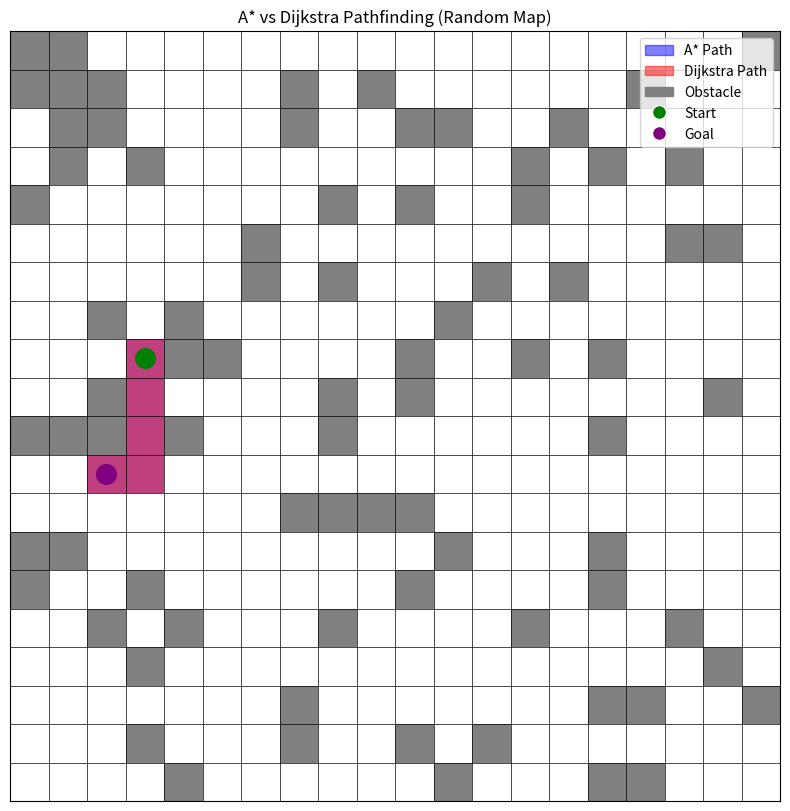

Write the Python code that produced this figure.
import numpy as np
import matplotlib.pyplot as plt
import matplotlib.patches as patches
import heapq
import random
import time

# Parameters
grid_size = (20, 20)
obstacle_ratio = 0.2

# Generate grid
grid = np.zeros(grid_size, dtype=int)

# Random obstacles
num_obstacles = int(grid_size[0] * grid_size[1] * obstacle_ratio)
obstacle_indices = random.sample(range(grid_size[0] * grid_size[1]), num_obstacles)
for idx in obstacle_indices:
    x, y = divmod(idx, grid_size[1])
    grid[x, y] = 1

def random_free_cell():
    while True:
        x = random.randint(0, grid_size[0] - 1)
        y = random.randint(0, grid_size[1] - 1)
        if grid[x, y] == 0:
            return (x, y)

start = random_free_cell()
goal = random_free_cell()
while goal == start:
    goal = random_free_cell()

def heuristic(a, b):
    return abs(a[0] - b[0]) + abs(a[1] - b[1])

def reconstruct_path(came_from, current):
    path = [current]
    while current in came_from:
        current = came_from[current]
        path.append(current)
    path.reverse()
    return path

def astar(grid, start, goal):
    rows, cols = grid.shape
    open_set = []
    heapq.heappush(open_set, (0, start))
    came_from = {}
    g_score = {start: 0}
    f_score = {start: heuristic(start, goal)}

    while open_set:
        _, current = heapq.heappop(open_set)
        if current == goal:
            return reconstruct_path(came_from, current)

        for dx, dy in [(-1,0),(1,0),(0,-1),(0,1)]:
            neighbor = (current[0]+dx, current[1]+dy)
            if 0 <= neighbor[0] < rows and 0 <= neighbor[1] < cols and grid[neighbor] == 0:
                tentative_g_score = g_score[current] + 1
                if neighbor not in g_score or tentative_g_score < g_score[neighbor]:
                    came_from[neighbor] = current
                    g_score[neighbor] = tentative_g_score
                    f_score[neighbor] = tentative_g_score + heuristic(neighbor, goal)
                    heapq.heappush(open_set, (f_score[neighbor], neighbor))
    return []

def dijkstra(grid, start, goal):
    rows, cols = grid.shape
    pq = []
    heapq.heappush(pq, (0, start))
    came_from = {}
    cost_so_far = {start: 0}

    while pq:
        current_cost, current = heapq.heappop(pq)
        if current == goal:
            return reconstruct_path(came_from, current)

        for dx, dy in [(-1,0),(1,0),(0,-1),(0,1)]:
            neighbor = (current[0]+dx, current[1]+dy)
            if 0 <= neighbor[0] < rows and 0 <= neighbor[1] < cols and grid[neighbor] == 0:
                new_cost = cost_so_far[current] + 1
                if neighbor not in cost_so_far or new_cost < cost_so_far[neighbor]:
                    cost_so_far[neighbor] = new_cost
                    came_from[neighbor] = current
                    heapq.heappush(pq, (new_cost, neighbor))
    return []

# Run A*
start_time = time.time()
astar_path = astar(grid, start, goal)
astar_time = time.time() - start_time

# Run Dijkstra
start_time = time.time()
dijkstra_path = dijkstra(grid, start, goal)
dijkstra_time = time.time() - start_time

# Print results
print("=== Kết quả ===")
print(f"Start: {start}")
print(f"Goal:  {goal}")
print(f"A*     → Thời gian: {astar_time:.6f}s | Độ dài đường đi: {len(astar_path)}")
print(f"Dijkstra → Thời gian: {dijkstra_time:.6f}s | Độ dài đường đi: {len(dijkstra_path)}")

# Plot
fig, ax = plt.subplots(figsize=(10, 10))
for x in range(grid_size[0]):
    for y in range(grid_size[1]):
        if grid[x, y] == 1:
            rect = patches.Rectangle((y, grid_size[0] - x - 1), 1, 1, facecolor='gray')
            ax.add_patch(rect)

for (x, y) in astar_path:
    rect = patches.Rectangle((y, grid_size[0] - x - 1), 1, 1, facecolor='blue', alpha=0.5)
    ax.add_patch(rect)

for (x, y) in dijkstra_path:
    rect = patches.Rectangle((y, grid_size[0] - x - 1), 1, 1, facecolor='red', alpha=0.5)
    ax.add_patch(rect)

ax.scatter(start[1] + 0.5, grid_size[0] - start[0] - 0.5, color='green', s=200, label='Start')
ax.scatter(goal[1] + 0.5, grid_size[0] - goal[0] - 0.5, color='purple', s=200, label='Goal')

for x in range(grid_size[0] + 1):
    ax.plot([0, grid_size[1]], [x, x], 'k', lw=0.5)
for y in range(grid_size[1] + 1):
    ax.plot([y, y], [0, grid_size[0]], 'k', lw=0.5)

legend_patches = [
    patches.Patch(color='blue', alpha=0.5, label="A* Path"),
    patches.Patch(color='red', alpha=0.5, label="Dijkstra Path"),
    patches.Patch(color='gray', label="Obstacle"),
    plt.Line2D([0], [0], marker='o', color='w', markerfacecolor='green', markersize=10, label="Start"),
    plt.Line2D([0], [0], marker='o', color='w', markerfacecolor='purple', markersize=10, label="Goal")
]

ax.legend(handles=legend_patches, loc='upper right')
ax.set_xticks([])
ax.set_yticks([])
ax.set_xlim(0, grid_size[1])
ax.set_ylim(0, grid_size[0])
ax.set_aspect('equal')
ax.set_title("A* vs Dijkstra Pathfinding (Random Map)")
plt.show()
